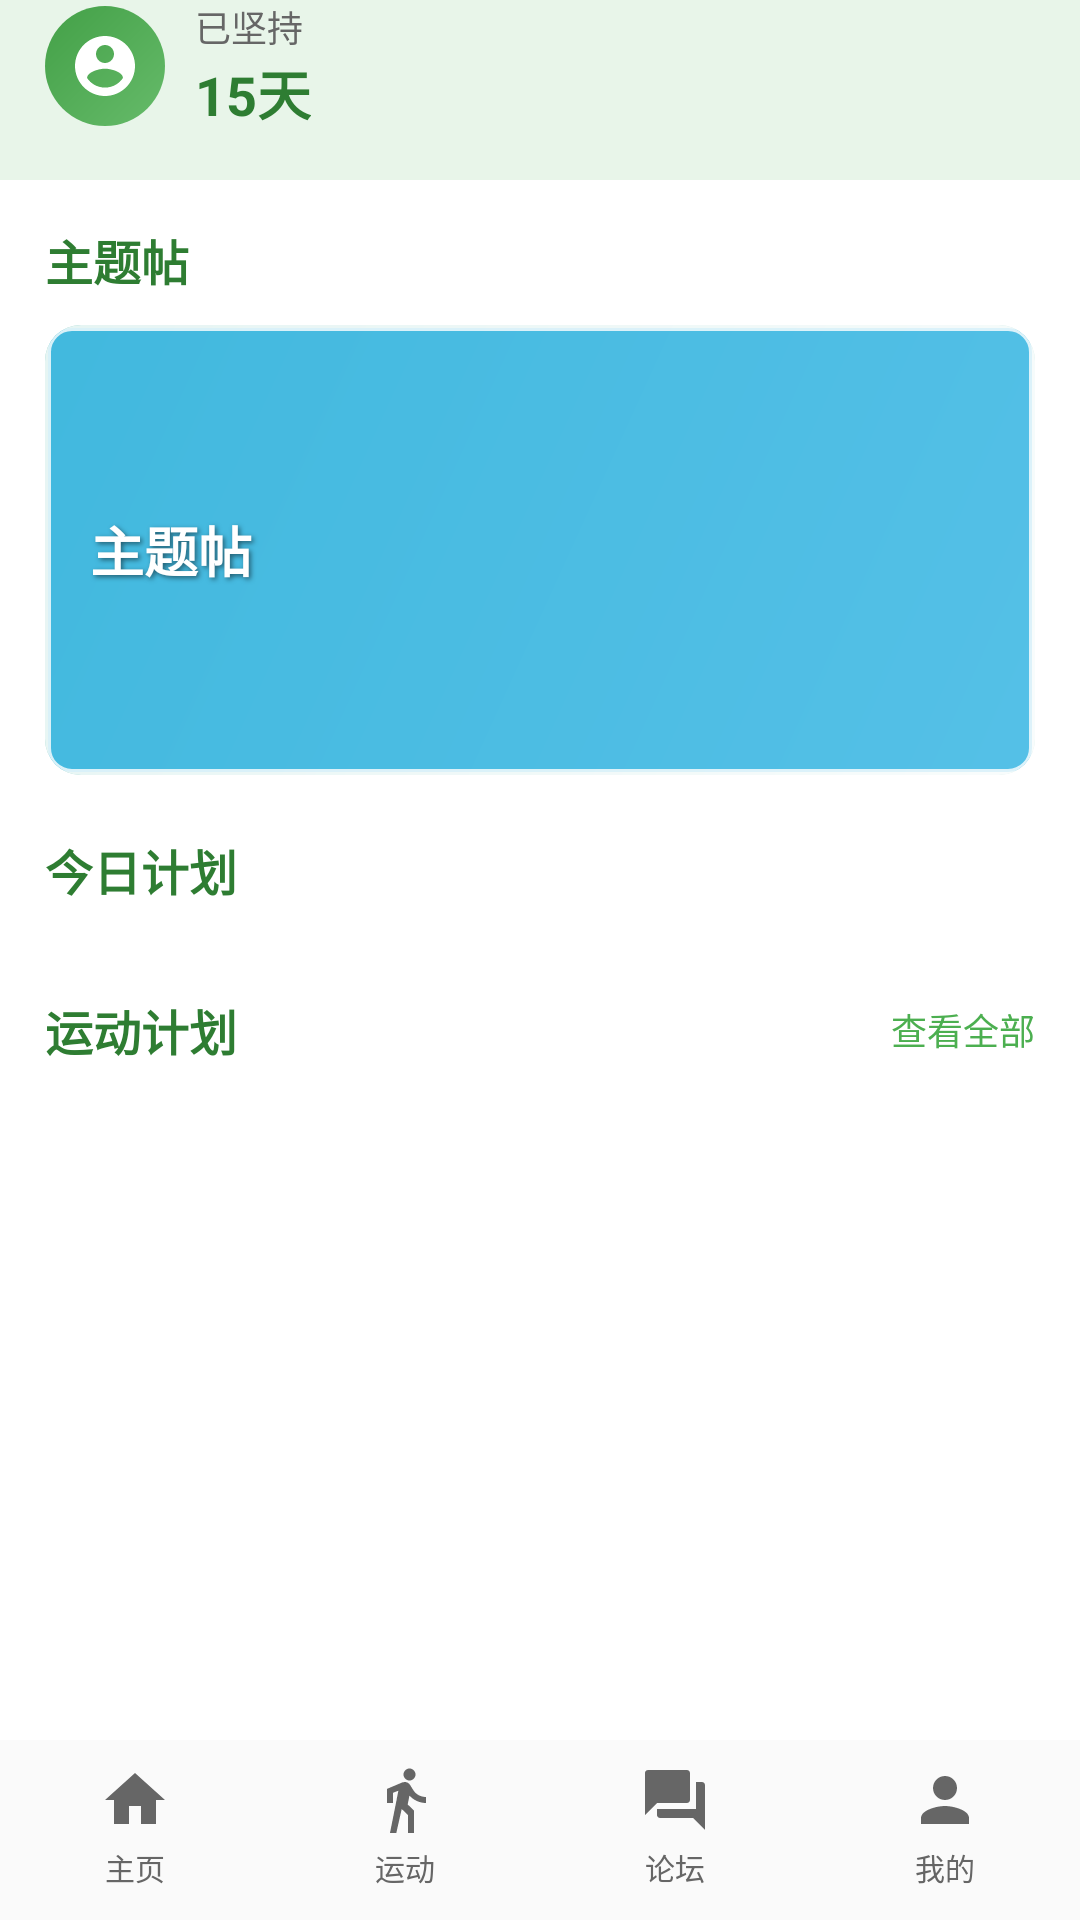

Reconstruct the res/layout file that produces this screen, plus the resources it refers to.
<!-- AndroidManifest.xml: application theme Theme.MyApplication -->
<!-- res/layout/activity_home_page.xml -->
<?xml version="1.0" encoding="utf-8"?>
<LinearLayout xmlns:android="http://schemas.android.com/apk/res/android"
    xmlns:app="http://schemas.android.com/apk/res-auto"
    android:id="@+id/main"
    android:layout_width="match_parent"
    android:layout_height="match_parent"
    android:orientation="vertical"
    android:background="#FFFFFF">

    
    <RelativeLayout
        android:layout_width="match_parent"
        android:layout_height="60dp"
        android:paddingStart="15dp"
        android:paddingEnd="15dp"
        android:background="#E8F5E9">

        
        <LinearLayout
            android:layout_width="wrap_content"
            android:layout_height="wrap_content"
            android:orientation="horizontal"
            android:gravity="center_vertical">

            <FrameLayout
                android:layout_width="40dp"
                android:layout_height="40dp"
                android:layout_centerHorizontal="true">

                <ImageView
                    android:layout_width="40dp"
                    android:layout_height="40dp"
                    android:src="@drawable/circle_avatar_bg"/>

                <ImageView
                    android:id="@+id/user_avatar"
                    android:layout_width="24dp"
                    android:layout_height="24dp"
                    android:layout_gravity="center"
                    android:src="@drawable/ic_user_avatar"/>
            </FrameLayout>

            <LinearLayout
                android:layout_width="wrap_content"
                android:layout_height="wrap_content"
                android:orientation="vertical"
                android:layout_marginStart="10dp">

                <TextView
                    android:layout_width="wrap_content"
                    android:layout_height="wrap_content"
                    android:text="已坚持"
                    android:textColor="#666666"
                    android:textSize="12sp"/>

                <TextView
                    android:id="@+id/stick_days"
                    android:layout_width="wrap_content"
                    android:layout_height="wrap_content"
                    android:text="15天"
                    android:textColor="#2E7D32"
                    android:textSize="18sp"
                    android:textStyle="bold"/>
            </LinearLayout>
        </LinearLayout>

    </RelativeLayout>

    
    <ScrollView
        android:layout_width="match_parent"
        android:layout_height="0dp"
        android:layout_weight="1"
        android:padding="15dp"
        android:background="#FFFFFF">

        <LinearLayout
            android:layout_width="match_parent"
            android:layout_height="wrap_content"
            android:orientation="vertical">

            
            <TextView
                android:layout_width="match_parent"
                android:layout_height="wrap_content"
                android:text="主题帖"
                android:textColor="#2E7D32"
                android:textSize="16sp"
                android:textStyle="bold"
                android:layout_marginBottom="10dp"/>

            <androidx.cardview.widget.CardView
                android:id="@+id/featured_post_card"
                android:layout_width="match_parent"
                android:layout_height="150dp"
                android:layout_marginBottom="20dp"
                app:cardCornerRadius="12dp"
                app:cardElevation="4dp"
                app:cardBackgroundColor="#E8F5E9">

                <RelativeLayout
                    android:layout_width="match_parent"
                    android:layout_height="match_parent"
                    android:background="@drawable/green_gradient_bg">

                    <ImageView
                        android:layout_width="match_parent"
                        android:layout_height="match_parent"
                        android:scaleType="centerCrop"
                        android:src="@drawable/featured_post_image"
                        android:alpha="0.8"/>

                    <LinearLayout
                        android:layout_width="match_parent"
                        android:layout_height="wrap_content"
                        android:orientation="vertical"
                        android:padding="15dp"
                        android:layout_centerInParent="true">

                        <TextView
                            android:id="@+id/tv_post_title"
                            android:layout_width="match_parent"
                            android:layout_height="wrap_content"
                            android:text="主题帖"
                            android:textColor="#FFFFFF"
                            android:textSize="18sp"
                            android:textStyle="bold"
                            android:shadowColor="#80000000"
                            android:shadowDx="2"
                            android:shadowDy="2"
                            android:shadowRadius="4"/>

                    </LinearLayout>

                </RelativeLayout>

            </androidx.cardview.widget.CardView>

            
            <TextView
                android:layout_width="match_parent"
                android:layout_height="wrap_content"
                android:text="今日计划"
                android:textColor="#2E7D32"
                android:textSize="16sp"
                android:textStyle="bold"
                android:layout_marginBottom="10dp"/>

            <androidx.recyclerview.widget.RecyclerView
                android:id="@+id/recycler_today_plans"
                android:layout_width="match_parent"
                android:layout_height="wrap_content"
                android:layout_marginBottom="20dp"
                android:orientation="vertical"/>

            
            <LinearLayout
                android:layout_width="match_parent"
                android:layout_height="wrap_content"
                android:orientation="horizontal"
                android:gravity="center_vertical"
                android:layout_marginBottom="10dp">

                <TextView
                    android:layout_width="wrap_content"
                    android:layout_height="wrap_content"
                    android:text="运动计划"
                    android:textColor="#2E7D32"
                    android:textSize="16sp"
                    android:textStyle="bold"
                    android:layout_weight="1"/>

                <TextView
                    android:id="@+id/view_all_plans"
                    android:layout_width="wrap_content"
                    android:layout_height="wrap_content"
                    android:text="查看全部"
                    android:textColor="#4CAF50"
                    android:textSize="12sp"/>
            </LinearLayout>

            
            <androidx.recyclerview.widget.RecyclerView
                android:id="@+id/recycler_recommended_plans"
                android:layout_width="match_parent"
                android:layout_height="wrap_content"
                android:orientation="vertical"/>

        </LinearLayout>
    </ScrollView>

    
    <LinearLayout
        android:layout_width="match_parent"
        android:layout_height="60dp"
        android:orientation="horizontal"
        android:background="#FAFAFA"
        android:weightSum="4">

        
        <RelativeLayout
            android:id="@+id/tab_home"
            android:layout_width="0dp"
            android:layout_height="match_parent"
            android:layout_weight="1"
            android:background="?attr/selectableItemBackgroundBorderless">

            <ImageView
                android:layout_width="24dp"
                android:layout_height="24dp"
                android:src="@drawable/ic_home"
                app:tint="#666666"
                android:id="@+id/icon_home"
                android:layout_centerHorizontal="true"
                android:layout_marginTop="8dp"/>

            <TextView
                android:layout_width="wrap_content"
                android:layout_height="wrap_content"
                android:text="主页"
                android:textColor="#666666"
                android:textSize="10sp"
                android:layout_centerHorizontal="true"
                android:layout_marginTop="35dp"/>
        </RelativeLayout>

        
        <RelativeLayout
            android:id="@+id/tab_sport"
            android:layout_width="0dp"
            android:layout_height="match_parent"
            android:layout_weight="1"
            android:background="?attr/selectableItemBackgroundBorderless">

            <ImageView
                android:layout_width="24dp"
                android:layout_height="24dp"
                android:src="@drawable/ic_sports"
                app:tint="#666666"
                android:id="@+id/icon_sport"
                android:layout_centerHorizontal="true"
                android:layout_marginTop="8dp"/>

            <TextView
                android:layout_width="wrap_content"
                android:layout_height="wrap_content"
                android:text="运动"
                android:textColor="#666666"
                android:textSize="10sp"
                android:layout_centerHorizontal="true"
                android:layout_marginTop="35dp"/>
        </RelativeLayout>

        
        <RelativeLayout
            android:id="@+id/tab_forum"
            android:layout_width="0dp"
            android:layout_height="match_parent"
            android:layout_weight="1"
            android:background="?attr/selectableItemBackgroundBorderless">

            <ImageView
                android:layout_width="24dp"
                android:layout_height="24dp"
                android:src="@drawable/ic_forum"
                app:tint="#666666"
                android:id="@+id/icon_forum"
                android:layout_centerHorizontal="true"
                android:layout_marginTop="8dp"/>

            <TextView
                android:layout_width="wrap_content"
                android:layout_height="wrap_content"
                android:text="论坛"
                android:textColor="#666666"
                android:textSize="10sp"
                android:layout_centerHorizontal="true"
                android:layout_marginTop="35dp"/>
        </RelativeLayout>

        
        <RelativeLayout
            android:id="@+id/tab_profile"
            android:layout_width="0dp"
            android:layout_height="match_parent"
            android:layout_weight="1"
            android:background="?attr/selectableItemBackgroundBorderless">

            <ImageView
                android:layout_width="24dp"
                android:layout_height="24dp"
                android:src="@drawable/ic_profile"
                app:tint="#666666"
                android:id="@+id/icon_profile"
                android:layout_centerHorizontal="true"
                android:layout_marginTop="8dp"/>

            <TextView
                android:layout_width="wrap_content"
                android:layout_height="wrap_content"
                android:text="我的"
                android:textColor="#666666"
                android:textSize="10sp"
                android:layout_centerHorizontal="true"
                android:layout_marginTop="35dp"/>
        </RelativeLayout>

    </LinearLayout>

</LinearLayout>
<!-- resources referenced by this layout -->
<resources>
  <!-- drawable circle_avatar_bg (drawable) -->
  <?xml version="1.0" encoding="utf-8"?>
  <shape xmlns:android="http://schemas.android.com/apk/res/android"
      android:shape="oval">
      <gradient
          android:type="linear"
          android:startColor="#66BB6A"
          android:endColor="#43A047"
          android:angle="135"/>
      <size
          android:width="40dp"
          android:height="40dp"/>
  </shape>
  <!-- drawable featured_post_image (drawable) -->
  <?xml version="1.0" encoding="utf-8"?>
  <shape xmlns:android="http://schemas.android.com/apk/res/android"
      android:shape="rectangle">
  
      <solid android:color="@android:color/holo_blue_light" />
      <corners android:radius="8dp" />
  
      
      <stroke
          android:width="2dp"
          android:color="@android:color/white" />
  
  </shape>
  <!-- drawable green_gradient_bg (drawable) -->
  <?xml version="1.0" encoding="utf-8"?>
  <shape xmlns:android="http://schemas.android.com/apk/res/android">
      <gradient
          android:angle="135"
          android:startColor="#E0F2F1"
          android:endColor="#80CBC4"
          android:type="linear"/>
      <corners android:radius="8dp"/>
  </shape>
  <!-- drawable ic_forum (drawable) -->
  <vector xmlns:android="http://schemas.android.com/apk/res/android"
      android:width="24dp"
      android:height="24dp"
      android:viewportWidth="24"
      android:viewportHeight="24">
    <path
        android:fillColor="#666666"
        android:pathData="M21,6h-2v9H6v2c0,0.55 0.45,1 1,1h11l4,4V7c0,-0.55 -0.45,-1 -1,-1zM17,12V3c0,-0.55 -0.45,-1 -1,-1H3c-0.55,0 -1,0.45 -1,1v14l4,-4h10c0.55,0 1,-0.45 1,-1z"/>
  </vector>
  <!-- drawable ic_home (drawable) -->
  <vector xmlns:android="http://schemas.android.com/apk/res/android"
      android:width="24dp"
      android:height="24dp"
      android:viewportWidth="24"
      android:viewportHeight="24">
    <path
        android:fillColor="#666666"
        android:pathData="M10,20v-6h4v6h5v-8h3L12,3 2,12h3v8z"/>
  </vector>
  <!-- drawable ic_profile (drawable) -->
  <vector xmlns:android="http://schemas.android.com/apk/res/android"
      android:width="24dp"
      android:height="24dp"
      android:viewportWidth="24"
      android:viewportHeight="24">
    <path
        android:fillColor="#666666"
        android:pathData="M12,12c2.21,0 4,-1.79 4,-4s-1.79,-4 -4,-4 -4,1.79 -4,4 1.79,4 4,4zM12,14c-2.67,0 -8,1.34 -8,4v2h16v-2c0,-2.66 -5.33,-4 -8,-4z"/>
  </vector>
  <!-- drawable ic_sports (drawable) -->
  <vector xmlns:android="http://schemas.android.com/apk/res/android"
      android:width="24dp"
      android:height="24dp"
      android:viewportWidth="24"
      android:viewportHeight="24">
    <path
        android:fillColor="#666666"
        android:pathData="M13.5,5.5c1.1,0 2,-0.9 2,-2s-0.9,-2 -2,-2 -2,0.9 -2,2 0.9,2 2,2zM9.8,8.9L7,23h2.1l1.8,-8 2.1,2v6h2v-7.5l-2.1,-2 0.6,-3C14.8,12 16.8,13 19,13v-2c-1.9,0 -3.5,-1 -4.3,-2.4l-1,-1.6c-0.4,-0.6 -1,-1 -1.7,-1 -0.3,0 -0.5,0.1 -0.8,0.1L6,8.3V13h2V9.6l1.8,-0.7"/>
  </vector>
  <!-- drawable ic_user_avatar (drawable) -->
  <vector xmlns:android="http://schemas.android.com/apk/res/android"
      android:width="80dp"
      android:height="80dp"
      android:viewportWidth="24"
      android:viewportHeight="24">
    <path
        android:fillColor="#FFFFFF"
        android:pathData="M12,2C6.48,2 2,6.48 2,12s4.48,10 10,10 10,-4.48 10,-10S17.52,2 12,2zM12,5c1.66,0 3,1.34 3,3s-1.34,3 -3,3 -3,-1.34 -3,-3 1.34,-3 3,-3zM12,19.2c-2.5,0 -4.71,-1.28 -6,-3.22 0.03,-1.99 4,-3.08 6,-3.08 1.99,0 5.97,1.09 6,3.08 -1.29,1.94 -3.5,3.22 -6,3.22z"/>
  </vector>
</resources>
